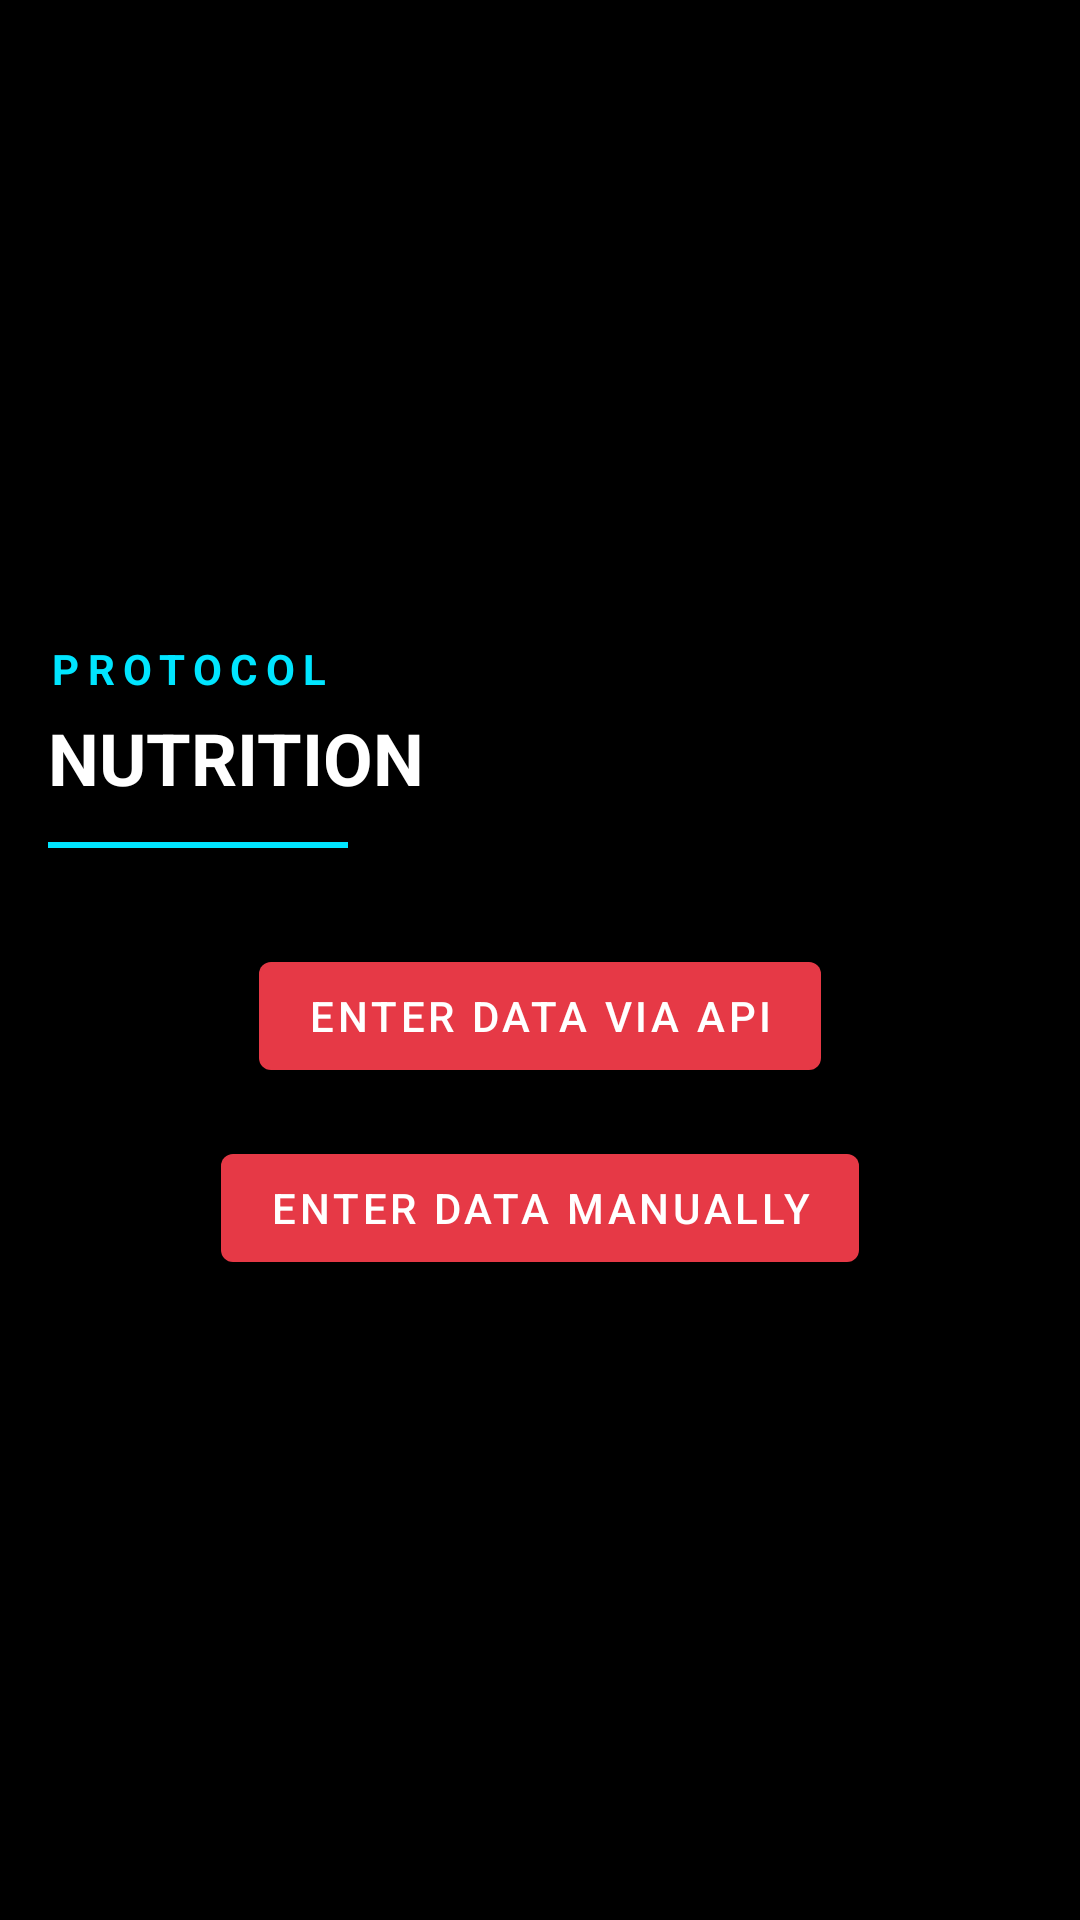

Write the Android layout XML for this screen, with the resource values it uses.
<!-- AndroidManifest.xml: application theme AppTheme -->
<!-- res/layout/activity_menu.xml -->
<?xml version="1.0" encoding="utf-8"?>
<LinearLayout xmlns:android="http://schemas.android.com/apk/res/android"
    android:layout_width="match_parent"
    android:layout_height="match_parent"
    android:orientation="vertical"
    android:gravity="center"
    android:padding="16dp"
    android:background="@color/backgroundColor">

    <LinearLayout
        android:layout_width="match_parent"
        android:layout_height="wrap_content"
        android:orientation="vertical"
        android:layout_marginBottom="32dp">

        <TextView
            android:layout_width="wrap_content"
            android:layout_height="wrap_content"
            android:text="PROTOCOL"
            android:textSize="14sp"
            android:textColor="#00E5FF"
            android:letterSpacing="0.2"
            android:textStyle="bold" />

        <TextView
            android:layout_width="wrap_content"
            android:layout_height="wrap_content"
            android:text="NUTRITION"
            android:textSize="24sp"
            android:textColor="#FFFFFF"
            android:textStyle="bold"
            android:layout_marginTop="4dp" />

        <View
            android:layout_width="100dp"
            android:layout_height="2dp"
            android:background="#00E5FF"
            android:layout_marginTop="12dp" />
    </LinearLayout>

    <Button
        android:id="@+id/api_button"
        android:layout_width="wrap_content"
        android:layout_height="wrap_content"
        android:text="Enter Data via API" />

    <Button
        android:id="@+id/manual_button"
        android:layout_width="wrap_content"
        android:layout_height="wrap_content"
        android:text="Enter Data Manually"
        android:layout_marginTop="16dp" />

</LinearLayout>
<!-- resources referenced by this layout -->
<resources>
  <color name="backgroundColor">#000000</color>
  <style name="AppTheme" parent="Theme.Material3.Dark.NoActionBar">
          <item name="colorPrimary">@color/primaryColor</item>
          <item name="colorPrimaryDark">@color/backgroundColor</item>
          <item name="colorAccent">@color/accentColor</item>
          <item name="android:windowBackground">@color/backgroundColor</item>
          <item name="android:textColor">@color/textColor</item>
          <item name="android:buttonStyle">@style/Protocol.Button</item>
          <item name="materialButtonStyle">@style/Protocol.Button</item>
          
          
      </style>
  <color name="primaryColor">#E63946</color>
  <color name="accentColor">#D90429</color>
  <color name="textColor">#CCFFFFFF</color>
  <style name="Protocol.Button" parent="Widget.Material3.Button">
          <item name="android:backgroundTint">@color/buttonColor</item>
          <item name="android:textColor">@color/buttonTextColor</item>
          <item name="cornerRadius">2dp</item>
          <item name="android:fontFamily">sans-serif-medium</item>
          <item name="android:textAllCaps">true</item>
          <item name="android:letterSpacing">0.1</item>
      </style>
</resources>
